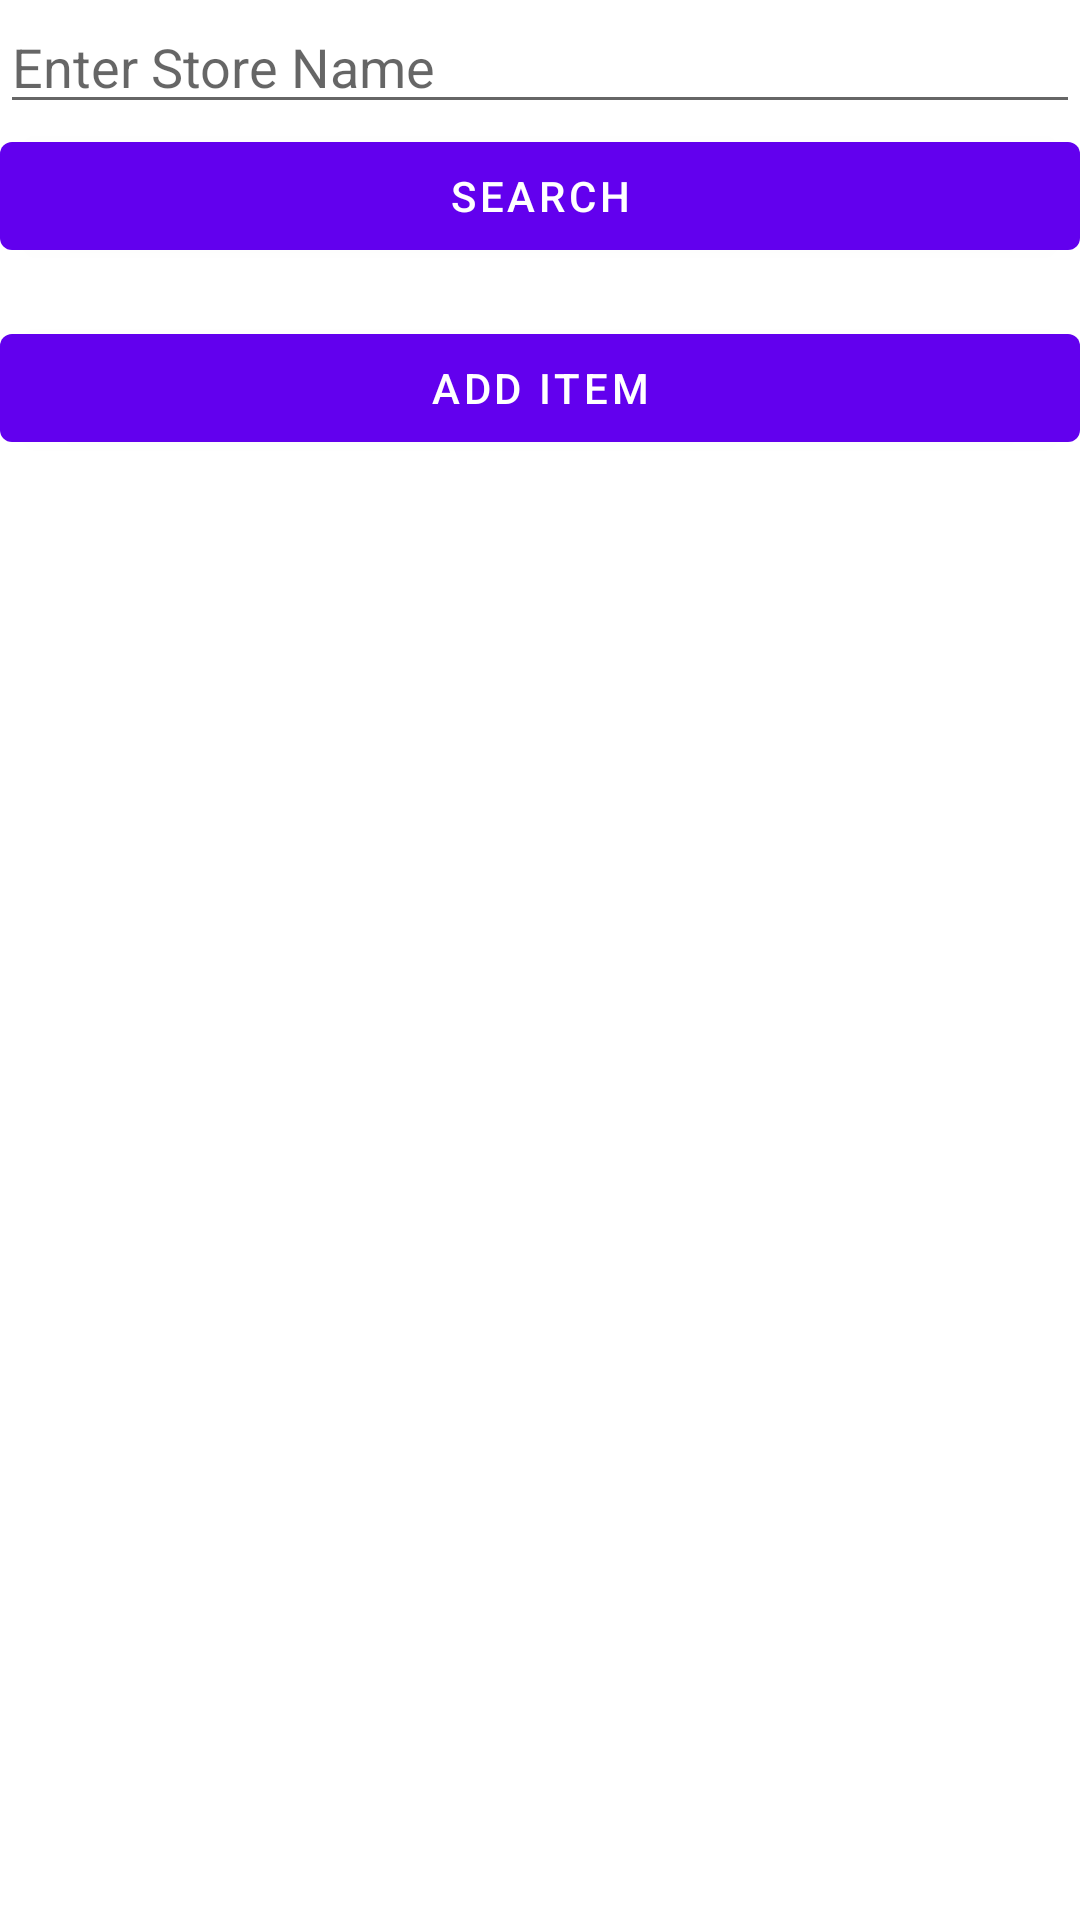

Android layout source for this screen:
<!-- AndroidManifest.xml: application theme Theme.Homework2 -->
<!-- res/layout/activity_shopping_app.xml -->
<?xml version="1.0" encoding="utf-8"?>
<LinearLayout xmlns:android="http://schemas.android.com/apk/res/android"
    xmlns:tools="http://schemas.android.com/tools"
    android:layout_width="match_parent"
    android:layout_height="match_parent"
    android:layout_marginTop="8dp"
    android:layout_marginHorizontal="16dp"
    android:orientation="vertical"
    tools:context=".shoppingapp.ShoppingAppActivity">

    <EditText
        android:id="@+id/store_name_edittext"
        android:layout_width="match_parent"
        android:layout_height="wrap_content"
        android:hint="@string/enter_store_name"
        />

    <Button
        android:id="@+id/search_store_button"
        android:layout_width="match_parent"
        android:layout_height="wrap_content"
        android:layout_marginBottom="16dp"
        android:onClick="openStoreLocation"
        android:text="@string/button_search"
        />

    <Button
        android:id="@+id/add_item_button"
        android:layout_width="match_parent"
        android:layout_height="wrap_content"
        android:onClick="addItem"
        android:text="@string/button_add_item" />

    <TextView
        android:id="@+id/textView0"
        android:layout_width="wrap_content"
        android:layout_height="wrap_content"
        android:layout_weight="1"
        android:textSize="20sp"
        />

    <TextView
        android:id="@+id/textView1"
        android:layout_width="wrap_content"
        android:layout_height="wrap_content"
        android:layout_weight="1"
        android:textSize="20sp"
        />

    <TextView
        android:id="@+id/textView2"
        android:layout_width="wrap_content"
        android:layout_height="wrap_content"
        android:layout_weight="1"
        android:textSize="20sp"
        />

    <TextView
        android:id="@+id/textView3"
        android:layout_width="wrap_content"
        android:layout_height="wrap_content"
        android:layout_weight="1"
        android:textSize="20sp"
        />

    <TextView
        android:id="@+id/textView4"
        android:layout_width="wrap_content"
        android:layout_height="wrap_content"
        android:layout_weight="1"
        android:textSize="20sp"
        />

    <TextView
        android:id="@+id/textView5"
        android:layout_width="wrap_content"
        android:layout_height="wrap_content"
        android:layout_weight="1"
        android:textSize="20sp"
        />

    <TextView
        android:id="@+id/textView6"
        android:layout_width="wrap_content"
        android:layout_height="wrap_content"
        android:layout_weight="1"
        android:textSize="20sp"
        />

    <TextView
        android:id="@+id/textView7"
        android:layout_width="wrap_content"
        android:layout_height="wrap_content"
        android:layout_weight="1"
        android:textSize="20sp"
        />

    <TextView
        android:id="@+id/textView8"
        android:layout_width="wrap_content"
        android:layout_height="wrap_content"
        android:layout_weight="1"
        android:textSize="20sp"
        />

    <TextView
        android:id="@+id/textView9"
        android:layout_width="wrap_content"
        android:layout_height="wrap_content"
        android:layout_weight="1"
        android:textSize="20sp"
        />
</LinearLayout>
<!-- resources referenced by this layout -->
<resources>
  <string name="button_add_item">Add Item</string>
  <string name="button_search">Search</string>
  <string name="enter_store_name">Enter Store Name</string>
  <style name="Theme.Homework2" parent="Theme.MaterialComponents.DayNight.DarkActionBar">
          
          <item name="colorPrimary">@color/design_default_color_primary</item>
          <item name="colorPrimaryVariant">@color/design_default_color_primary_variant</item>
          <item name="colorOnPrimary">@color/design_default_color_on_primary</item>
          
          <item name="colorSecondary">@color/design_default_color_secondary</item>
          <item name="colorSecondaryVariant">@color/design_default_color_secondary_variant</item>
          <item name="colorOnSecondary">@color/design_default_color_on_secondary</item>
          
          <item name="android:statusBarColor" tools:targetApi="l">?attr/colorPrimaryVariant</item>
          
      </style>
</resources>
